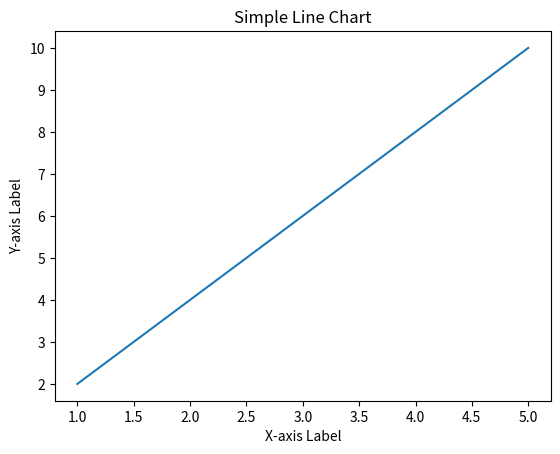

Write the Python code that produced this figure. (Note: this script raises an exception after producing the figure.)
import matplotlib.pyplot as plt

def main():
  path = '/Users/<user>/Desktop'
  x_values = [1, 2, 3, 4, 5]
  y_values = [2, 4, 6, 8, 10]

  # Create the plot
  plt.plot(x_values, y_values)

  # Add title and labels
  plt.title('Simple Line Chart')
  plt.xlabel('X-axis Label')
  plt.ylabel('Y-axis Label')

  # Display the plot
  plt.savefig(path + '/test.png')

main()